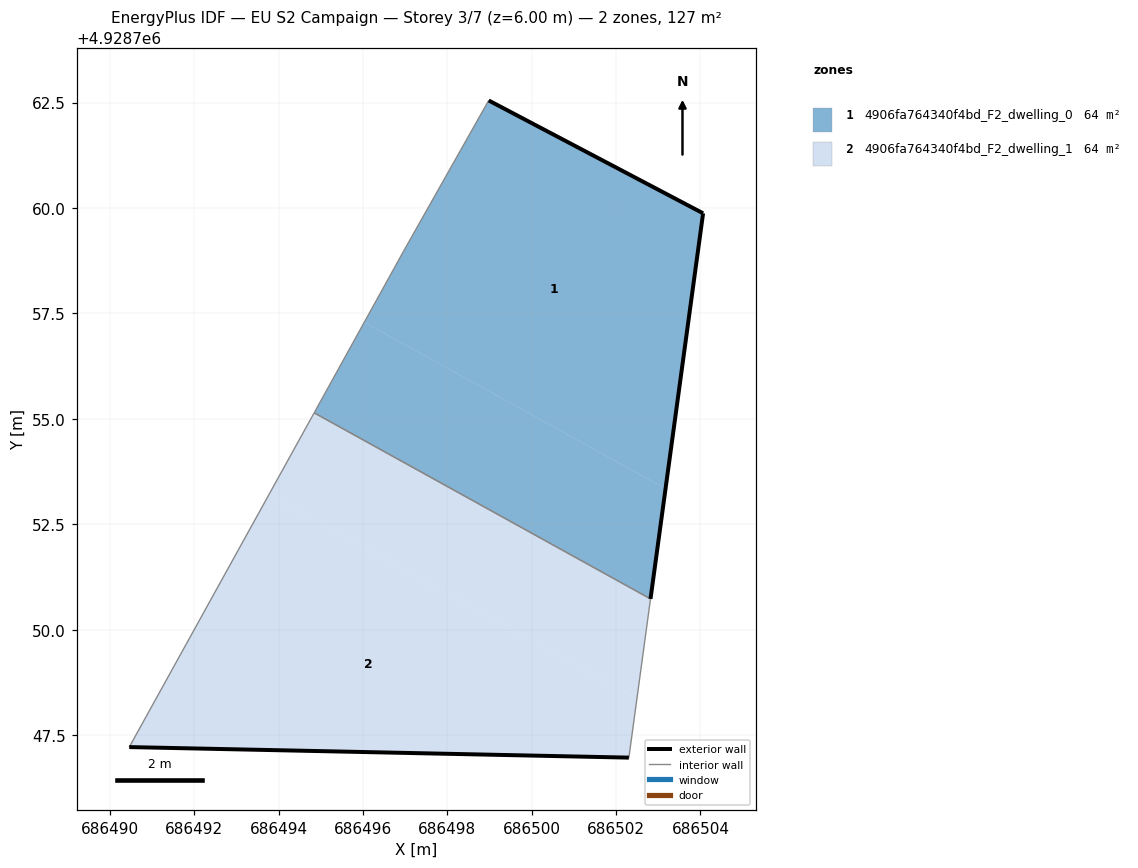
=== STOREY PLAN SPEC (per zone: floor XY polygon, exterior-wall plan segments, windows/doors) ===
zone 1: 4906fa764340f4bd_F2_dwelling_0  (63.7 m²)
  floor: (686503.17, 4928753.34) (686504.06, 4928759.88) (686498.98, 4928762.55) (686496.95, 4928758.96) (686496.03, 4928757.29)
  floor: (686502.82, 4928750.73) (686503.17, 4928753.34) (686496.03, 4928757.29) (686494.84, 4928755.14)
  exterior wall: (686498.98, 4928762.55) – (686504.06, 4928759.88)  [5.7 m]
  exterior wall: (686504.06, 4928759.88) – (686502.82, 4928750.73)  [9.2 m]
  interior walls: 3
zone 2: 4906fa764340f4bd_F2_dwelling_1  (63.7 m²)
  floor: (686502.82, 4928750.73) (686502.49, 4928748.37) (686493.76, 4928753.20) (686494.84, 4928755.14)
  floor: (686502.49, 4928748.37) (686502.30, 4928746.96) (686490.45, 4928747.21) (686493.76, 4928753.20)
  exterior wall: (686502.30, 4928746.96) – (686490.45, 4928747.21)  [11.9 m]
  interior walls: 3

=== DERIVED (storey summary) ===
Building: EU S2 Campaign
Storey: 3 of 7  (floor level z = 6.00 m)
Storey gross floor area: 127.3 m²
Zones on this storey: 2
  - 4906fa764340f4bd_F2_dwelling_0: floor 63.7 m²; exterior wall 15.0 m (44.9 m²); WWR 0.0%
  - 4906fa764340f4bd_F2_dwelling_1: floor 63.7 m²; exterior wall 11.9 m (35.6 m²); WWR 0.0%
Zone adjacency (shared interzone walls):
  - 4906fa764340f4bd_F2_dwelling_0 ↔ 4906fa764340f4bd_F2_dwelling_1